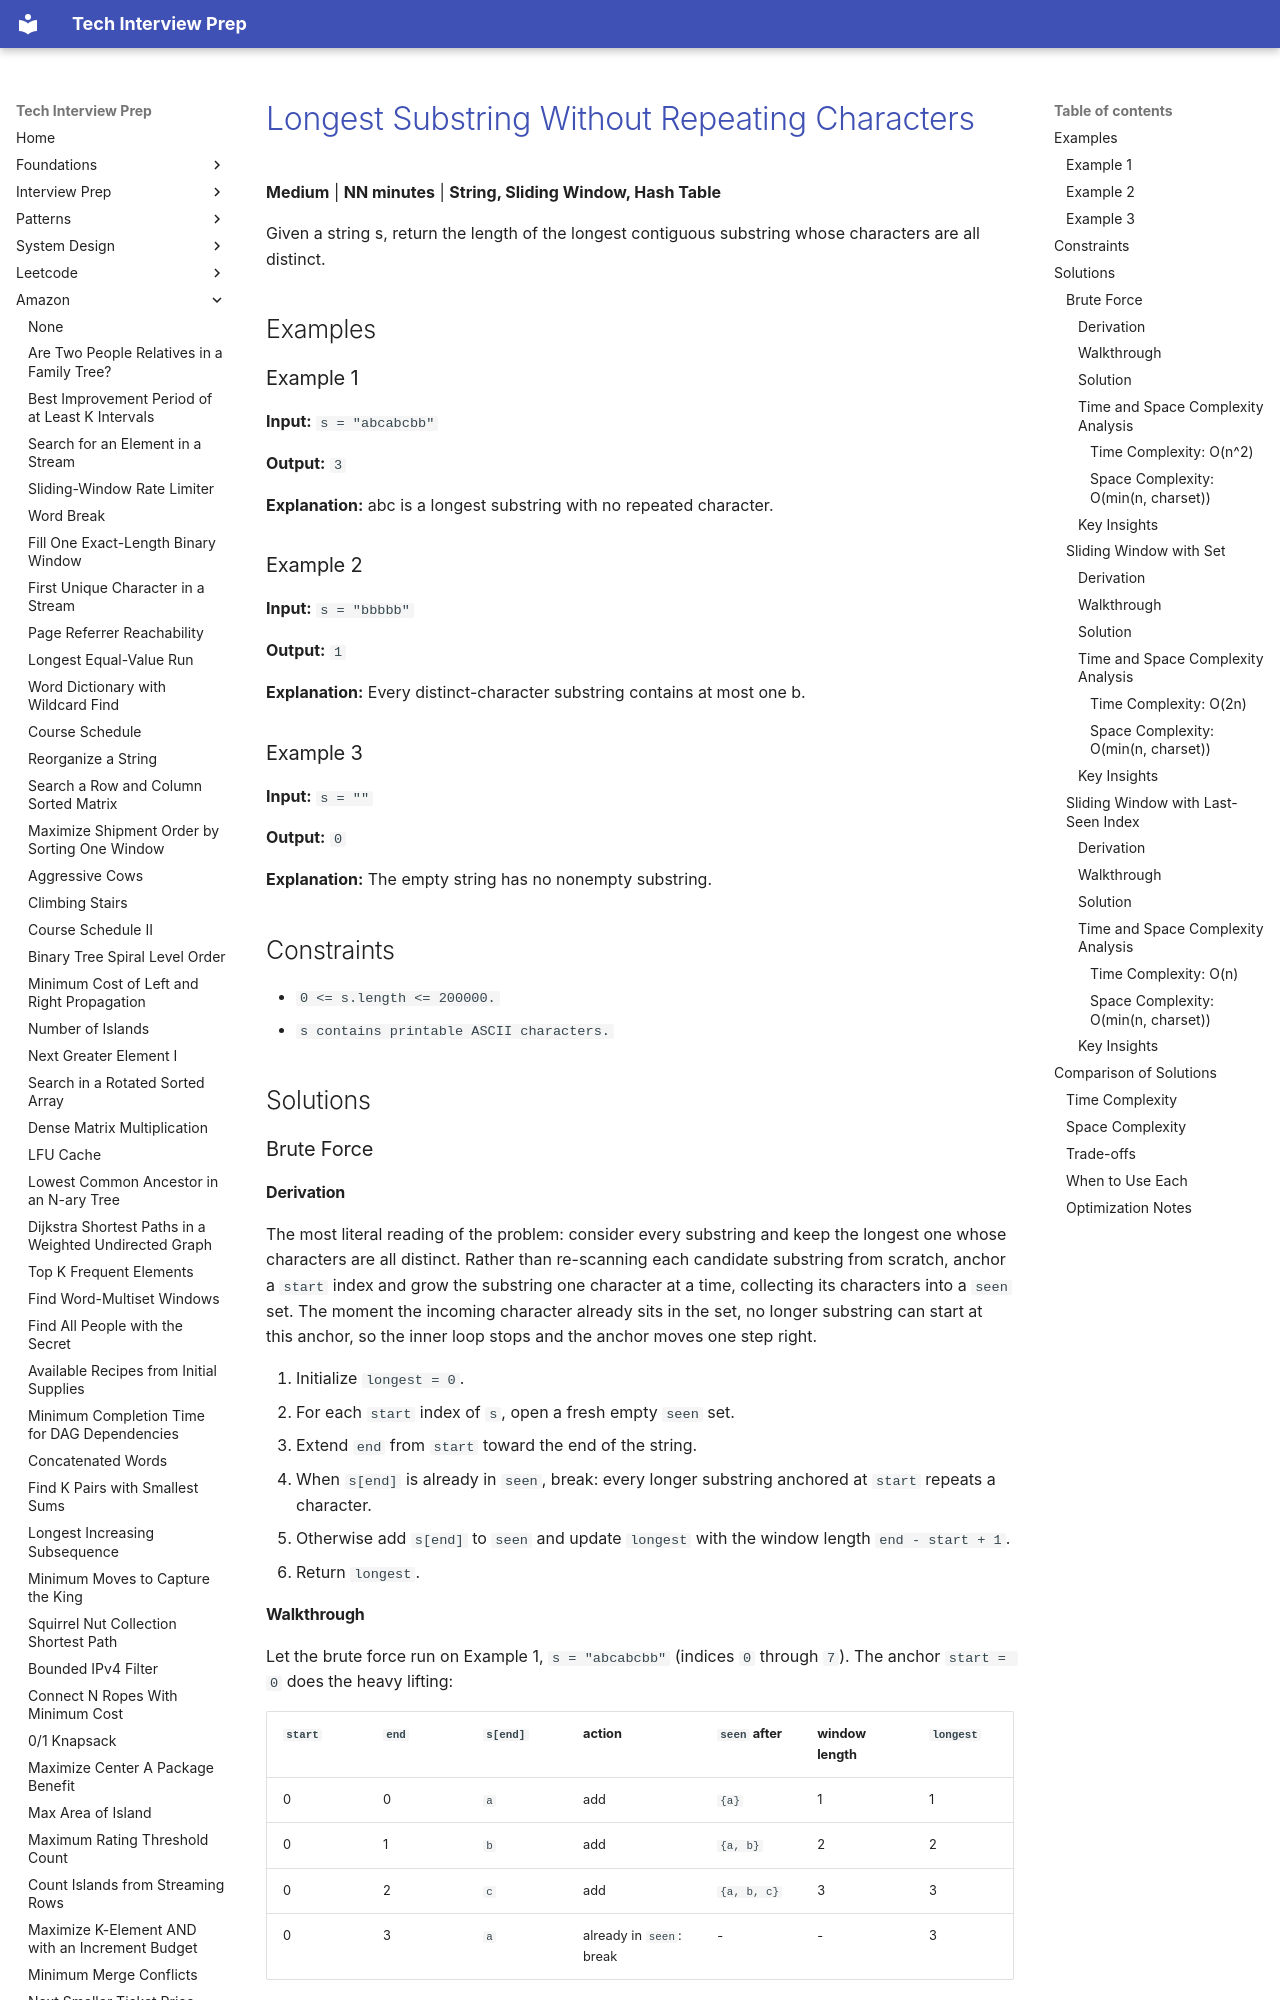

repository: ThoDHa/tech-interview-prep · page: amazon/amazon-longest-substring-without-repeating-characters/index.html · generator: mkdocs

# [Longest Substring Without Repeating Characters](https://www.fastprep.io/problems/amazon-longest-substring-without-repeating-characters)

**Medium** | **NN minutes** | **String, Sliding Window, Hash Table**

Given a string s, return the length of the longest contiguous substring whose characters are all distinct.

## Examples

### Example 1

**Input:** `s = "abcabcbb"`

**Output:** `3`

**Explanation:** abc is a longest substring with no repeated character.

### Example 2

**Input:** `s = "bbbbb"`

**Output:** `1`

**Explanation:** Every distinct-character substring contains at most one b.

### Example 3

**Input:** `s = ""`

**Output:** `0`

**Explanation:** The empty string has no nonempty substring.

## Constraints

- `0 <= s.length <= 200000.`
- `s contains printable ASCII characters.`

## Solutions

### Brute Force

#### Derivation

The most literal reading of the problem: consider every substring and keep the longest one whose characters are all distinct. Rather than re-scanning each candidate substring from scratch, anchor a `start` index and grow the substring one character at a time, collecting its characters into a `seen` set. The moment the incoming character already sits in the set, no longer substring can start at this anchor, so the inner loop stops and the anchor moves one step right.

1. Initialize `longest = 0`.
2. For each `start` index of `s`, open a fresh empty `seen` set.
3. Extend `end` from `start` toward the end of the string.
4. When `s[end]` is already in `seen`, break: every longer substring anchored at
   `start` repeats a character.
5. Otherwise add `s[end]` to `seen` and update `longest` with the window length
   `end - start + 1`.
6. Return `longest`.
